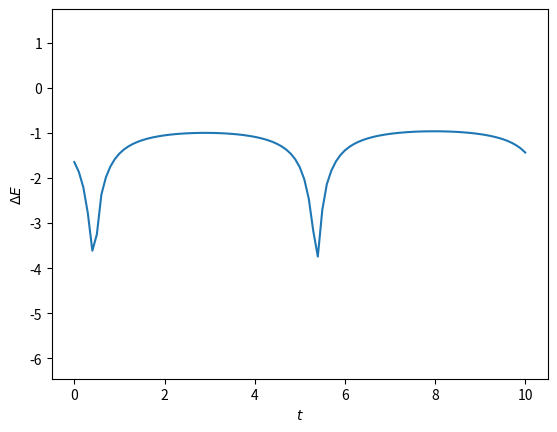

This chart was generated by the following Python code:
import matplotlib.pyplot as plt
import numpy as np
import math as m

# Set Constants
G = 1
Ma = 1
Mb = 1

# Set up starting conditions

xa = 0
ya = 0
za = 0
vec_a0 = np.array([xa, ya, za])

vxa = 0.5
vya = -0.5
vza = 0
va0 = np.sqrt(vxa**2+vya**2+vza**2)

xb = 1
yb = 0
zb = 0
vec_b0 = np.array([xb,yb,zb])

vxb = -0.5
vyb = 0.5
vzb = 0
vb0 = np.sqrt(vxb**2+vyb**2+vzb**2)

t = 0
dt = 10e-2

# Iniciate Vectors
xalist = []
yalist = []

xblist = []
yblist = []

dE = [] # for difference of energy per step calculation

while t < 10:
    # Compute Force, aka F = GMaMb/|r|**3*vecr
    rx = xb-xa
    ry = yb-ya
    rz = zb-za

    absr3 = ( rx**2+ry**2+rz**2 )**1.5

    fx = -G*Ma*Mb/absr3*rx
    fy = -G*Ma*Mb/absr3*ry
    fz = -G*Ma*Mb/absr3*rz

    # Update the quantities of Mb

    vxb += fx*dt/Mb
    vyb += fy*dt/Mb
    vzb += fz*dt/Mb

    xb += vxb*dt
    yb += vyb*dt
    zb += vzb*dt

    # Update the quantities of Ma

    vxa += -fx*dt/Ma
    vya += -fy*dt/Ma
    vza += -fz*dt/Ma

    xa += vxa*dt
    ya += vya*dt
    za += vza*dt

    t += dt

    # create norm function
    norm = lambda vec: sum([i**2 for i in vec])**.5

    # calculate Runge-Lenz
    mu = 1 / (1 / Ma + 1/Mb)
    M = Ma
    r = np.array([xa, ya, za])
    v = np.array([vxa, vya, vza])
    p = M*v
    L = np.cross(r,p)
    j = L / mu
    phi = np.arctan(r[1] / r[0])
    e = np.cross(v,j) / (G*M) - r / norm(r)

    # calculate energies at 0th step and n-th step
    vec_a = np.array([xa,ya,za])
    vec_b = np.array([xb,yb,zb])
    va = np.array([vxa,vya,vza])
    vb = np.array([vxb,vyb,vzb])

    E_0 = 2*M/2*va0**2-2*G*M/norm(vec_a0-vec_b0)
    E_n = M/2*(norm(va)**2+norm(vb)**2)-2*G*M/norm(vec_a-vec_b)

    # Difference in Energies

    dE.append(E_n)

    # Save Information in lists

    xalist.append(xa)
    yalist.append(ya)
    xblist.append(xb)
    yblist.append(yb)

print(norm(e))


plt.plot(np.arange(0,t,dt),dE)
plt.axis("equal")
plt.xlabel('$t$')
plt.ylabel('$\Delta E$')
plt.savefig('1e.pdf')
plt.show()
